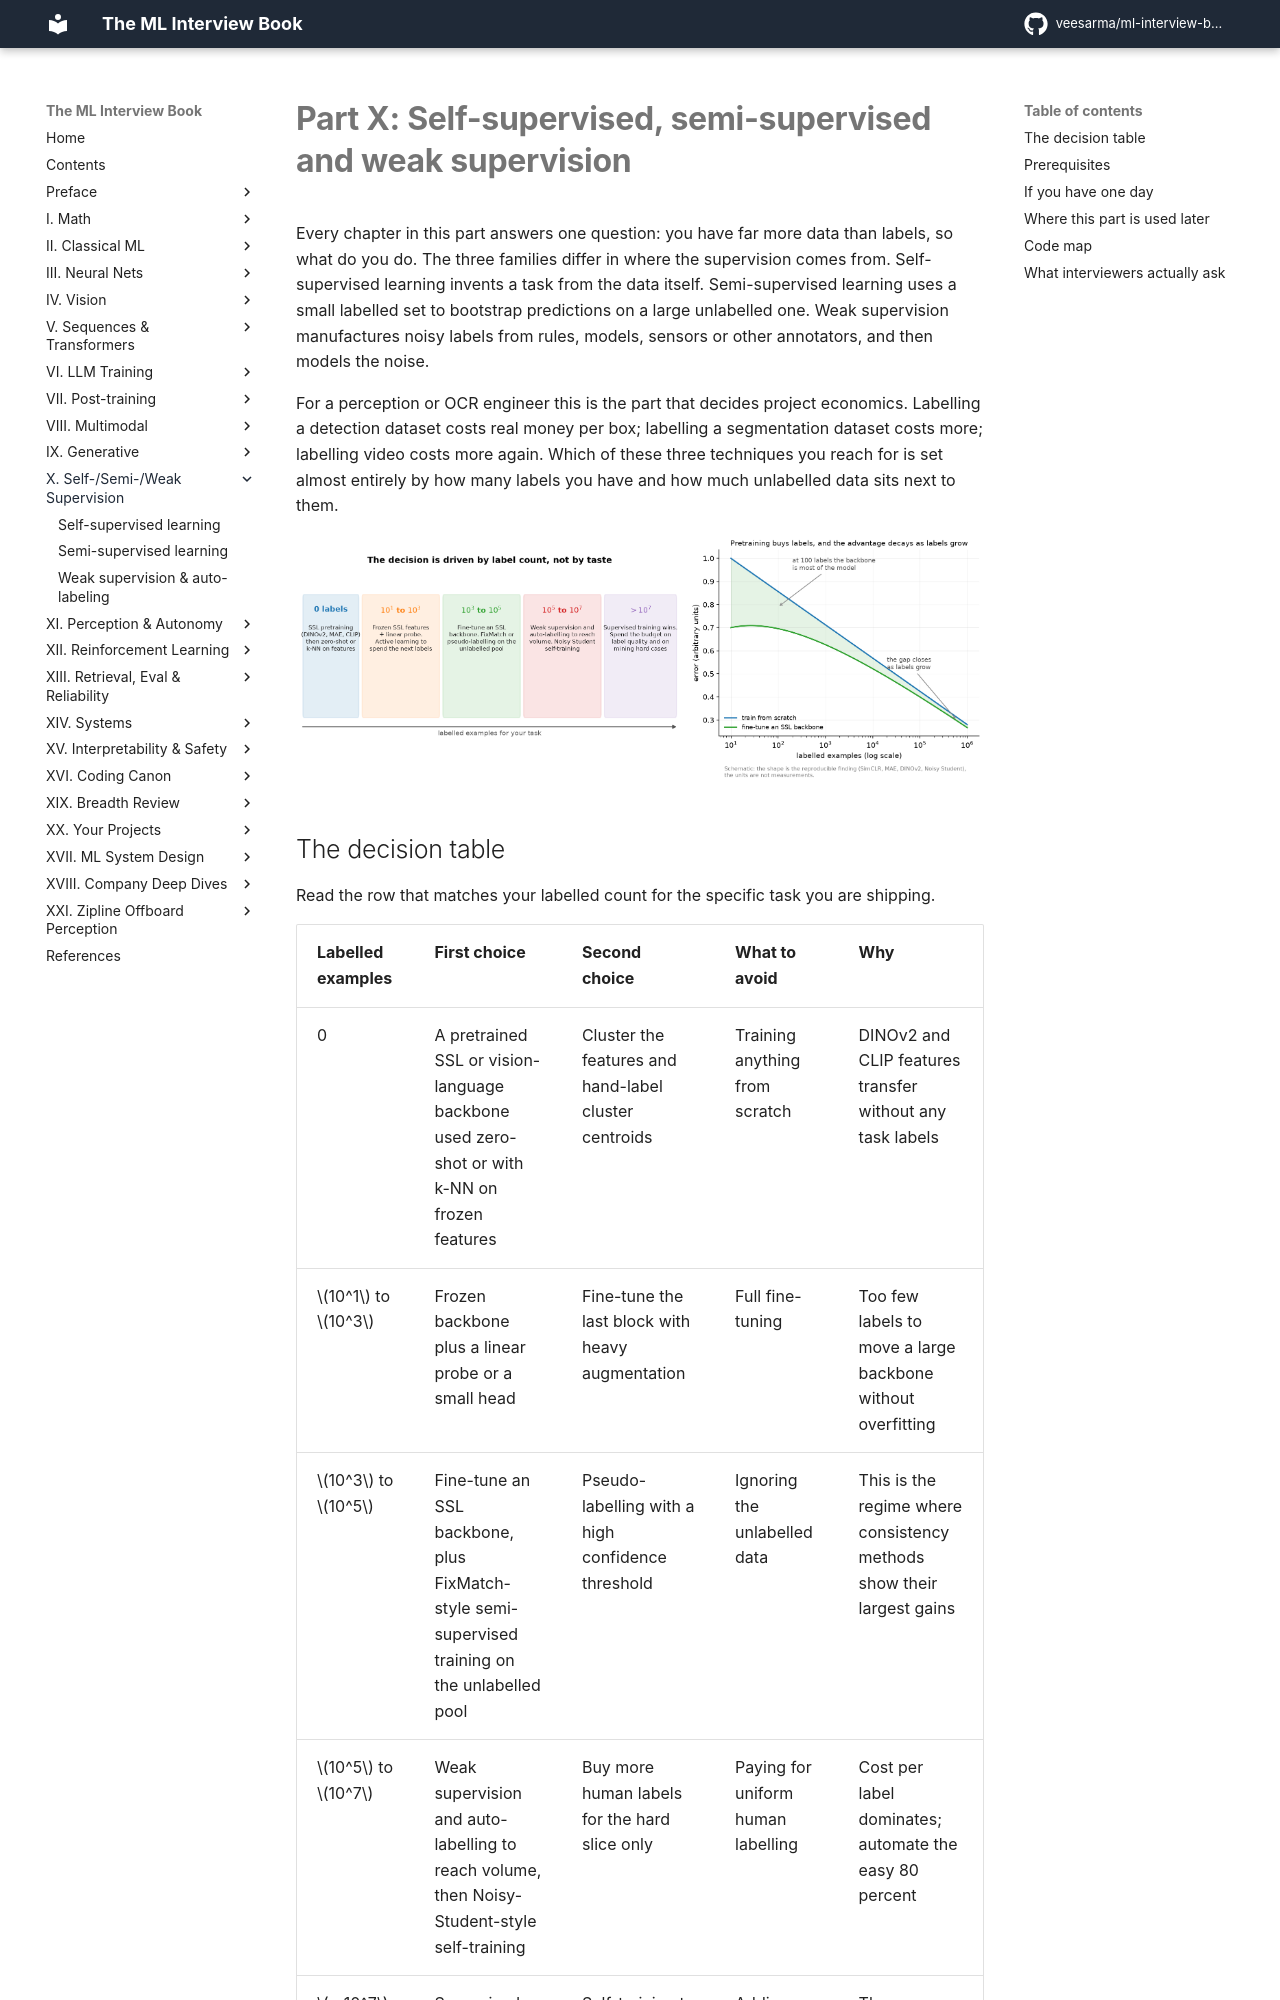

repository: veesarma/ml-interview-book · page: part10-self-supervised/index.html · generator: mkdocs

# Part X: Self-supervised, semi-supervised and weak supervision

Every chapter in this part answers one question: you have far more data than labels, so what do you
do. The three families differ in where the supervision comes from. Self-supervised learning invents
a task from the data itself. Semi-supervised learning uses a small labelled set to bootstrap
predictions on a large unlabelled one. Weak supervision manufactures noisy labels from rules,
models, sensors or other annotators, and then models the noise.

For a perception or OCR engineer this is the part that decides project economics. Labelling a
detection dataset costs real money per box; labelling a segmentation dataset costs more; labelling
video costs more again. Which of these three techniques you reach for is set almost entirely by how
many labels you have and how much unlabelled data sits next to them.

![How much labelled data you have decides the method](../assets/figures/part10_label_budget.png){ width="900" }
